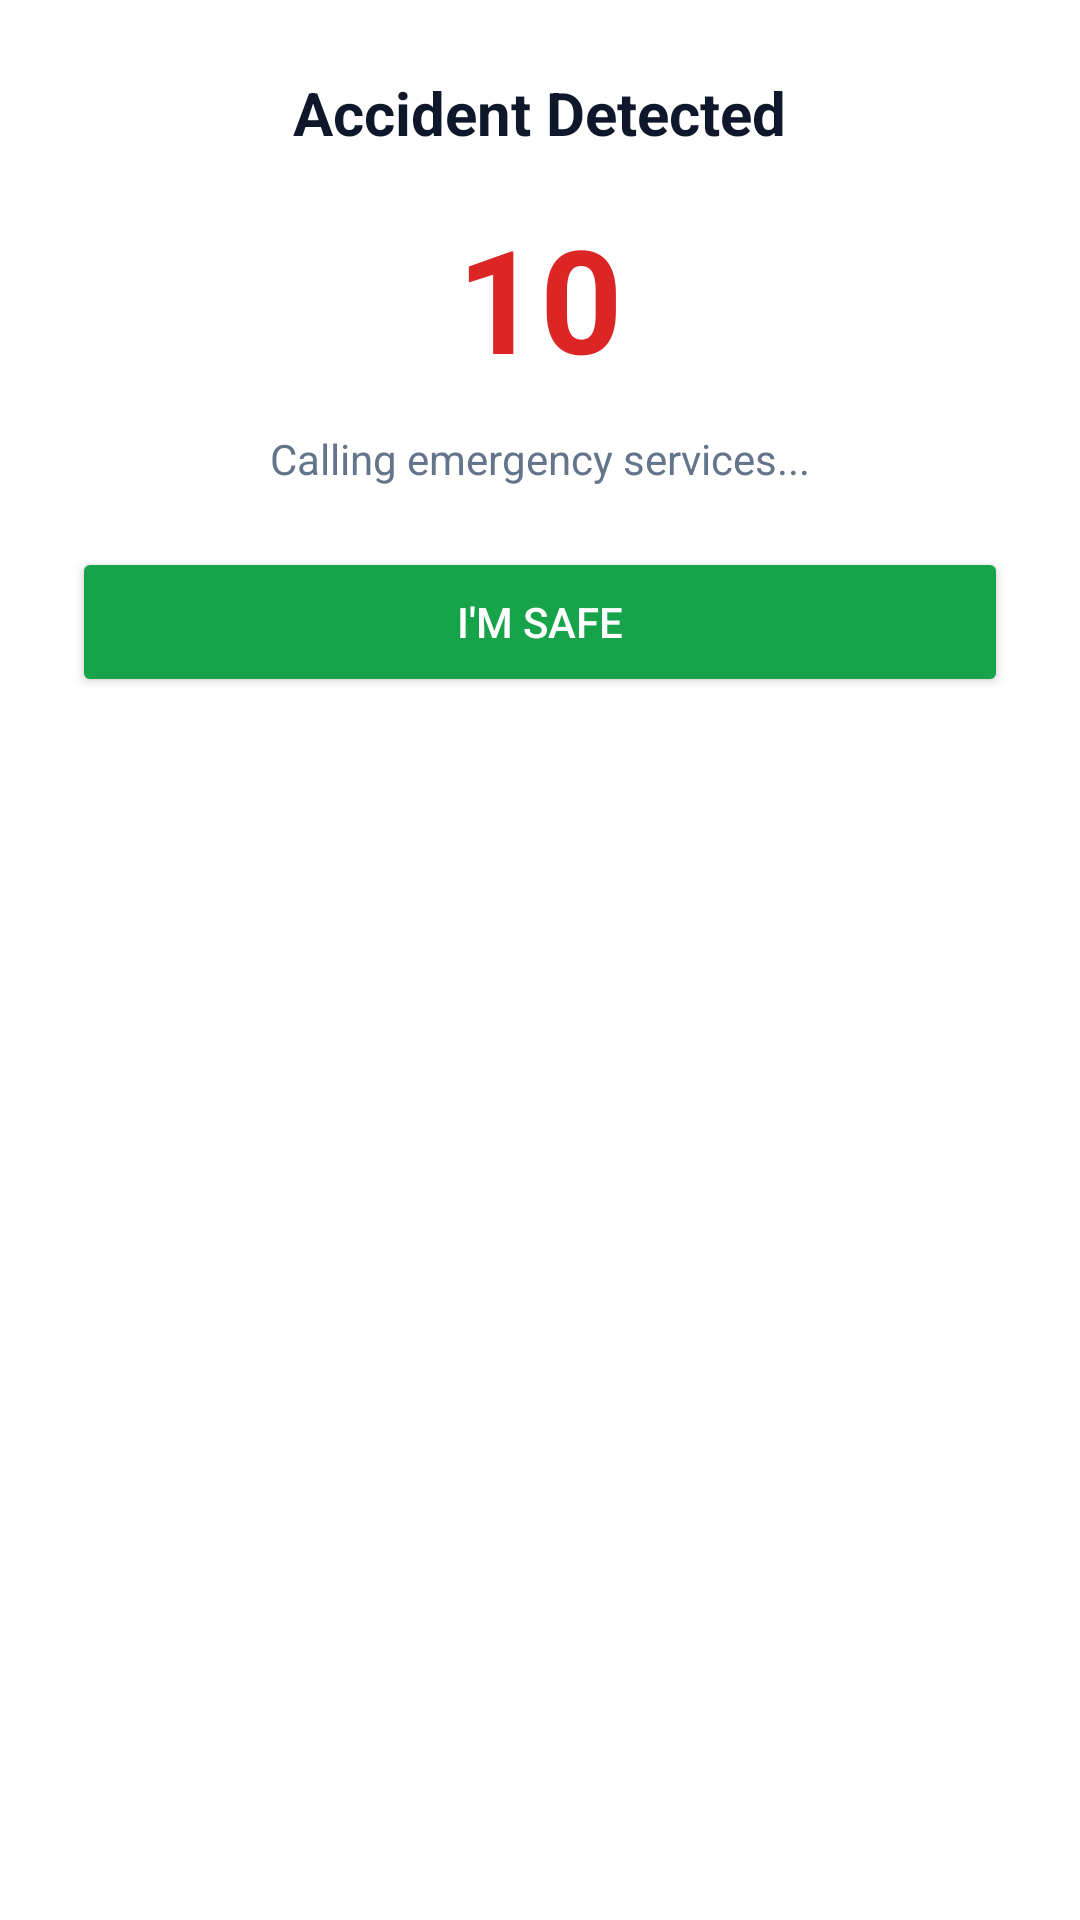

Layout XML and referenced resources for this Android screen:
<!-- AndroidManifest.xml: application theme Theme.MajorProj123 -->
<!-- res/layout/dialog_accident.xml -->
<LinearLayout
    xmlns:android="http://schemas.android.com/apk/res/android"
    android:layout_width="match_parent"
    android:layout_height="wrap_content"
    android:orientation="vertical"
    android:padding="24dp"
    android:background="@drawable/dialog_bg_light">

    
    <TextView
        android:layout_width="wrap_content"
        android:layout_height="wrap_content"
        android:text="Accident Detected"
        android:textSize="20sp"
        android:textStyle="bold"
        android:textColor="#0F172A"
        android:layout_gravity="center"
        android:layout_marginBottom="16dp"/>

    
    <TextView
        android:id="@+id/countdownText"
        android:layout_width="wrap_content"
        android:layout_height="wrap_content"
        android:text="10"
        android:textSize="48sp"
        android:textStyle="bold"
        android:textColor="#DC2626"
        android:layout_gravity="center"
        android:layout_marginBottom="12dp"/>

    
    <TextView
        android:id="@+id/messageText"
        android:layout_width="wrap_content"
        android:layout_height="wrap_content"
        android:text="Calling emergency services..."
        android:textSize="14sp"
        android:textColor="#64748B"
        android:layout_gravity="center"
        android:layout_marginBottom="20dp"/>

    
    <Button
        android:id="@+id/btnSafe"
        android:layout_width="match_parent"
        android:layout_height="50dp"
        android:text="I'M SAFE"
        android:textColor="#FFFFFF"
        android:backgroundTint="#16A34A"/>

</LinearLayout>
<!-- resources referenced by this layout -->
<resources>
  <style name="Theme.MajorProj123" parent="Theme.MaterialComponents.DayNight.NoActionBar">
  
          
          <item name="colorPrimary">#2563EB</item>
          <item name="colorPrimaryVariant">#1E40AF</item>
          <item name="colorOnPrimary">#FFFFFF</item>
  
          
          <item name="android:colorBackground">#FFFFFF</item>
          <item name="colorSurface">#FFFFFF</item>
          <item name="android:windowBackground">#FFFFFF</item>
  
          
          <item name="android:textColorPrimary">#0F172A</item>
          <item name="android:textColorSecondary">#64748B</item>
  
          
          <item name="colorAccent">#2563EB</item>
  
      </style>
</resources>
